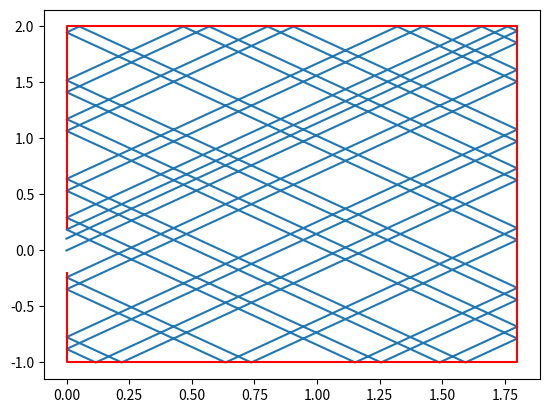

Write the Python code that produced this figure.
from math import *
from matplotlib.pyplot import *

# Init pos and angle
x   = 0.0 #[m]
y   = 0.0 #[m]
phi = 0.8  #[rad]

# Plot tables
xtab = []
ytab = []
phitab = []
xtab.append(x)
ytab.append(y)


# bounce counter
nbounce = 0

# until leaving box


while x >= 0.0:

# Update position    
    x = x + 0.001*cos(phi)
    y = y + 0.001*sin(phi)

# Check for edges:

# Vertical edges:
    if x>1.8:
        x = 1.8-(x-1.8)
        phi = pi - phi
        nbounce = nbounce+1
        print("Xmax Bounce",nbounce)
    elif x<0.0:
        if abs(y)>0.2 or nbounce==41:
            x = -x
            phi = pi - phi
            nbounce = nbounce+1
            print("Xmin Bounce",nbounce)
        else:
            print("Yes, I'm free!")
            print()

# Horizontal edges:
    if y>2.0:
        phi = (-phi)%(2.*pi)
        y = 2.0-(y-2.0)
        nbounce = nbounce+1
        print("Ymax Bounce",nbounce)

    elif y<-1.0:
        phi = (2.*pi-phi)
        y = -1.+(-1.-y)
        nbounce = nbounce+1
        print("Ymin Bounce",nbounce)

    xtab.append(x)
    ytab.append(y)
    phitab.append(phi)

# plot Trajectory
plot(xtab,ytab)

# draw box
xbox = [0.0,0.0,1.8,1.8,0.0,0.0]
ybox = [0.2,2.0,2.0,-1.0,-1.0,-0.2]
plot(xbox,ybox,'r-')


show()

print (nbounce," bounces in total!")
